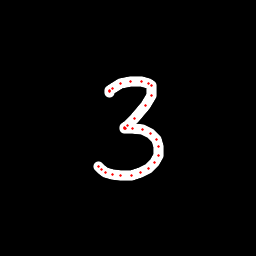

The table this chart was drawn from, first rows:
x, y, hover, eod
109.8, 92.98, 0.0, 0.0
109.6, 91.93, 0.0, 0.0
109.9, 90.66, 0.0, 0.0
112.7, 88.37, 0.0, 0.0
120.8, 83.69, 0.0, 0.0
130, 81.62, 0.0, 0.0
141.9, 81.39, 0.0, 0.0
148.5, 83.14, 0.0, 0.0
151.9, 85.95, 0.0, 0.0
151.4, 95.35, 0.0, 0.0
145.1, 105.6, 0.0, 0.0
134.9, 118.1, 0.0, 0.0
127.6, 125.3, 0.0, 0.0
124.8, 127.5, 0.0, 0.0
124.5, 128.4, 0.0, 0.0
125.2, 128.4, 0.0, 0.0
132, 128.1, 0.0, 0.0
142.4, 129, 0.0, 0.0
150.6, 133.3, 0.0, 0.0
156.7, 139.3, 0.0, 0.0
158.8, 146.5, 0.0, 0.0
158.5, 155.7, 0.0, 0.0
154.6, 162.5, 0.0, 0.0
149, 168.1, 0.0, 0.0
140.6, 172.5, 0.0, 0.0
131.6, 175.4, 0.0, 0.0
120.9, 175.8, 0.0, 0.0
112.6, 174.4, 0.0, 0.0
105, 172.3, 0.0, 0.0
101.2, 169.8, 0.0, 0.0
98.62, 166.8, 0.0, 1.0
